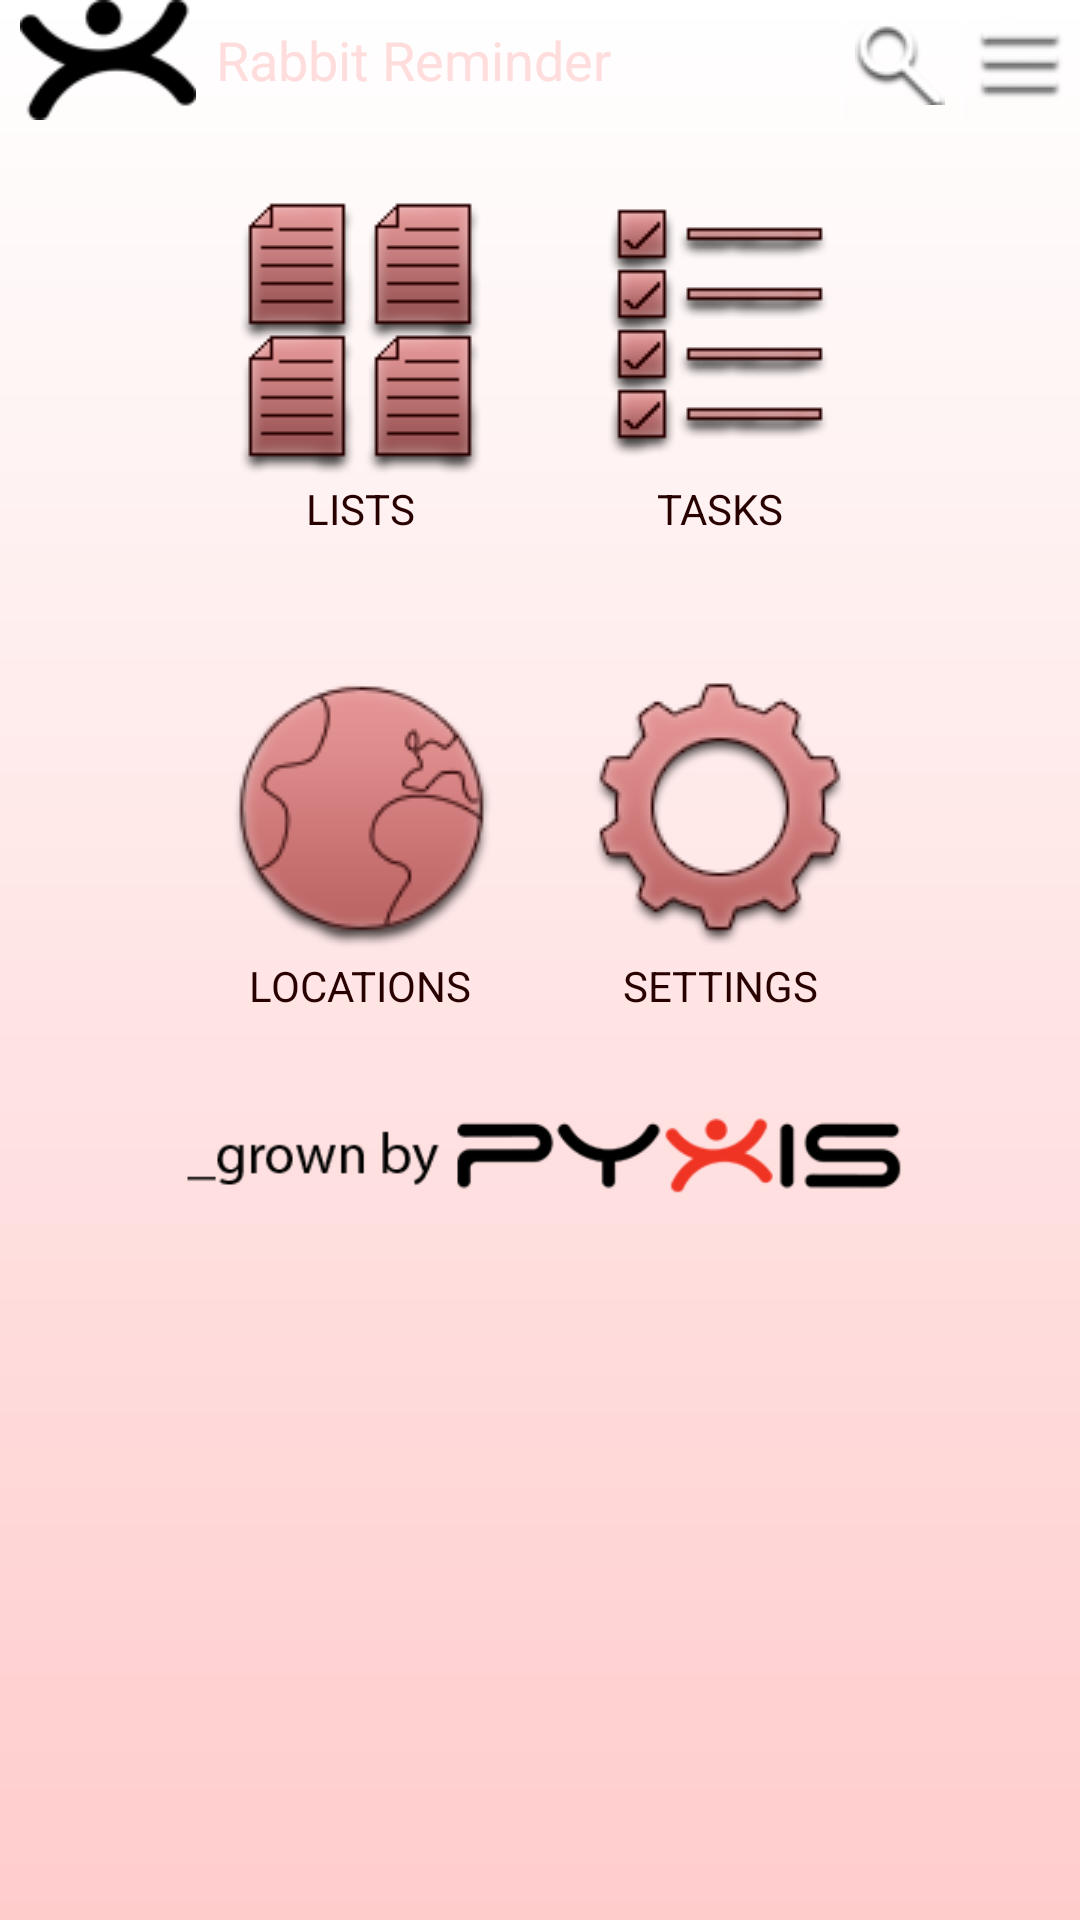

Write the Android layout XML for this screen, with the resource values it uses.
<!-- AndroidManifest.xml: application theme Theme.LightRabbitReminder -->
<!-- res/layout/dashboard.xml -->
<?xml version="1.0" encoding="utf-8"?>
<LinearLayout
	xmlns:android="http://schemas.android.com/apk/res/android"
	android:layout_width="fill_parent"
	android:layout_height="fill_parent"
	android:orientation="vertical" >
	
	<include 
		layout="@layout/topbar"
		android:layout_width="fill_parent"
		android:layout_height="wrap_content" />
	
	<LinearLayout
		android:layout_width="fill_parent"
		android:layout_height="wrap_content"
		android:orientation="vertical"
		android:gravity="center" >
		
		<LinearLayout
			android:layout_width="fill_parent"
			android:layout_height="wrap_content"
			android:orientation="horizontal"
			android:gravity="center"
			android:padding="10dip" >
		
			<Button
				android:id="@+id/dashboard_lists_button"
				android:drawableTop="@drawable/listsdashboard_button"
				android:text="LISTS"
				android:layout_width="wrap_content"
				android:layout_height="wrap_content"
				android:background="@drawable/dashboardbuttonback"
				android:padding="10dip"
				android:textColor="#290000" />
				
			<Button
				android:id="@+id/dashboard_tasks_button"
				android:drawableTop="@drawable/tasksdashboard_button"
				android:text="TASKS"
				android:layout_width="wrap_content"
				android:layout_height="wrap_content"
				android:background="@drawable/dashboardbuttonback"
				android:padding="10dip"
				android:textColor="#290000" />
				
		</LinearLayout>
		
		<LinearLayout
			android:layout_width="fill_parent"
			android:layout_height="wrap_content"
			android:orientation="horizontal"
			android:gravity="center"
			android:padding="10dip" >
		
			<Button
				android:drawableTop="@drawable/locationsdashboard_button"
				android:text="LOCATIONS"
				android:layout_width="wrap_content"
				android:layout_height="wrap_content"
				android:background="@drawable/dashboardbuttonback"
				android:padding="10dip"
				android:textColor="#290000" />
				
			<Button
				android:drawableTop="@drawable/settingsdashboard_button"
				android:text="SETTINGS"
				android:layout_width="wrap_content"
				android:layout_height="wrap_content"
				android:background="@drawable/dashboardbuttonback"
				android:padding="10dip"
				android:textColor="#290000" />
				
		</LinearLayout>
		
		<ImageView
			android:src="@drawable/grownbypyxis_logo"
			android:layout_width="250dip"
			android:layout_height="wrap_content" />
		
	</LinearLayout>
	
</LinearLayout>
<!-- res/layout/topbar.xml (included above) -->
<?xml version="1.0" encoding="utf-8"?>
<LinearLayout
	xmlns:android="http://schemas.android.com/apk/res/android"
	android:layout_width="fill_parent"
	android:layout_height="40dip"
	style="@style/Theme.Topbar" >
	
	<ImageView
		android:src="@drawable/pyxis_logo_black"
		android:layout_width="wrap_content" 
		android:layout_height="40dip"
		android:gravity="center_vertical" />
	
	<TextView
		android:text="Rabbit Reminder" 
		android:layout_width="wrap_content" 
		android:layout_height="40dip"
		android:textColor="#ffdddd"
		android:textSize="18dip"
		android:gravity="center_vertical" />
	
	<LinearLayout
		android:layout_width="fill_parent"
		android:layout_height="40dip"
		android:padding="0dip"
		android:gravity="right|center_vertical" >
	
		<ImageButton
			android:src="@drawable/searchbutton_icon"
			android:id="@+id/search_btn" 
			android:layout_width="40dip"
			android:layout_height="40dip"
			android:background="@drawable/topbarbuttonback" />
			
		<ImageButton
			android:src="@drawable/currentlistbutton_icon"
			android:id="@+id/current_list_btn" 
			android:layout_width="40dip"
			android:layout_height="40dip"
			android:background="@drawable/topbarbuttonback" />	
		
	</LinearLayout>
	
</LinearLayout>
<!-- resources referenced by this layout -->
<resources>
  <!-- drawable currentlistbutton_icon: png bitmap (drawable, 930 bytes) -->
  <!-- drawable dashboardbuttonback (drawable) -->
  <?xml version="1.0" encoding="utf-8"?>
  <selector 
  	xmlns:android="http://schemas.android.com/apk/res/android">
  
      <item 
  	    android:state_focused="true" 
  	    android:state_pressed="false" 
  	    android:drawable="@drawable/dashboardbutton_focused" />
      
      <item 
  	    android:state_focused="true" 
  	    android:state_pressed="true" 
  	    android:drawable="@drawable/dashboardbutton_pressed" />
      
      <item 
  	    android:state_focused="false" 
  	    android:state_pressed="true" 
  	    android:drawable="@drawable/dashboardbutton_pressed" />
      
      <item 
      	android:drawable="@drawable/dashboardbutton" />
      	
  </selector>
  <!-- drawable grownbypyxis_logo: png bitmap (drawable, 5393 bytes) -->
  <!-- drawable listsdashboard_button: png bitmap (drawable, 2152 bytes) -->
  <!-- drawable locationsdashboard_button: png bitmap (drawable, 8471 bytes) -->
  <!-- drawable pyxis_logo_black: png bitmap (drawable, 1203 bytes) -->
  <!-- drawable searchbutton_icon: png bitmap (drawable, 1403 bytes) -->
  <!-- drawable settingsdashboard_button: png bitmap (drawable, 9286 bytes) -->
  <!-- drawable tasksdashboard_button: png bitmap (drawable, 1805 bytes) -->
  <!-- drawable topbarbuttonback (drawable) -->
  <?xml version="1.0" encoding="utf-8"?>
  <selector 
  	xmlns:android="http://schemas.android.com/apk/res/android">
  
      <item 
  	    android:state_focused="true" 
  	    android:state_pressed="false" 
  	    android:drawable="@drawable/topbarbutton_focused" />
      
      <item 
  	    android:state_focused="true" 
  	    android:state_pressed="true" 
  	    android:drawable="@drawable/topbarbutton_focused" />
      
      <item 
  	    android:state_focused="false" 
  	    android:state_pressed="true" 
  	    android:drawable="@drawable/topbarbutton_focused" />
      
      <item 
      	android:drawable="@drawable/topbarbutton" />
  </selector>
  <style name="Theme.LightRabbitReminder">
    	<item name="android:windowBackground">@drawable/background</item>
      <item name="android:windowNoTitle">false</item>
    </style>
  <!-- drawable background (drawable) -->
  <?xml version="1.0" encoding="utf-8"?>
  <shape xmlns:android="http://schemas.android.com/apk/res/android"
      android:shape="rectangle"
      >
    <gradient
        android:startColor="#ffcccc"
        android:endColor="#ffffff"
        android:angle="90"
         />
  </shape>
</resources>
